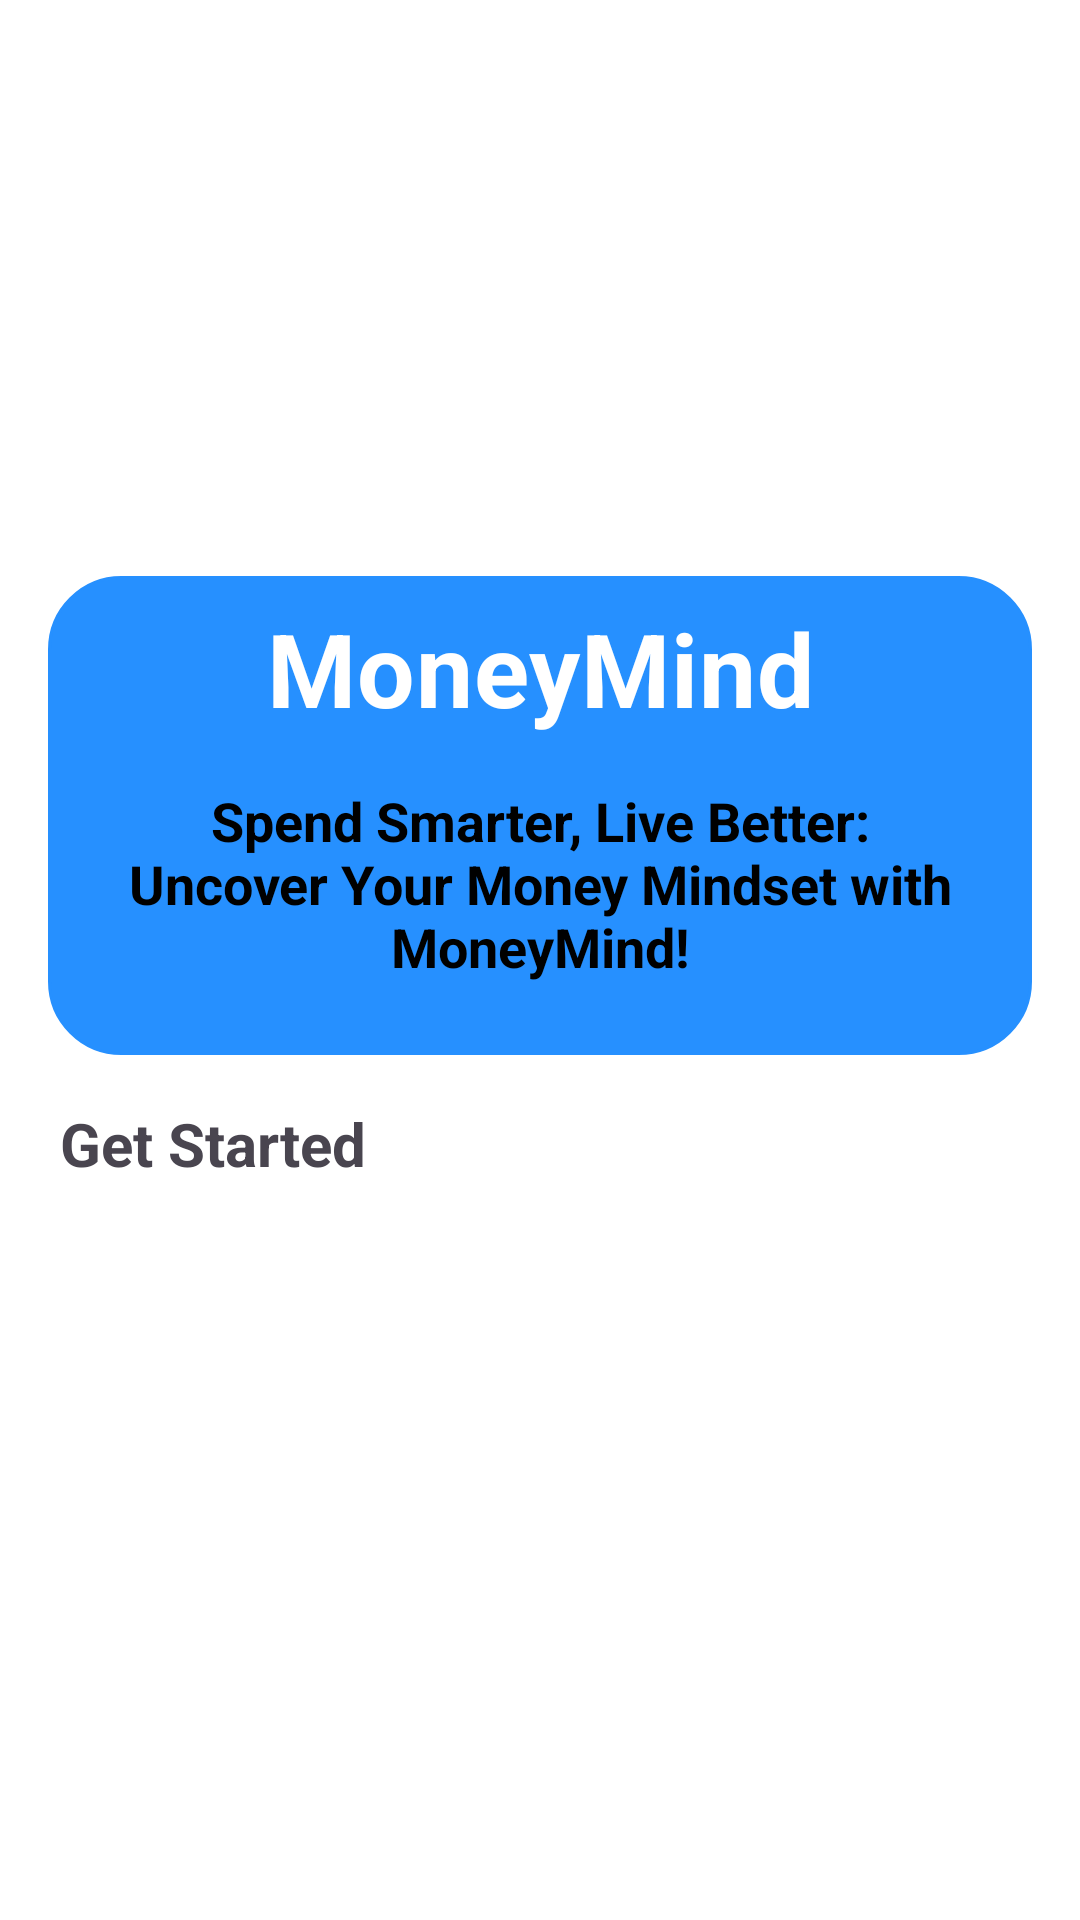

Produce the Android XML layout that renders to this screen, including the resource entries it uses.
<!-- AndroidManifest.xml: application theme Theme.QuizOnline1 -->
<!-- res/layout/activity_main.xml -->
<?xml version="1.0" encoding="utf-8"?>
<LinearLayout xmlns:android="http://schemas.android.com/apk/res/android"
    xmlns:app="http://schemas.android.com/apk/res-auto"
    xmlns:tools="http://schemas.android.com/tools"
    android:id="@+id/main"
    android:layout_width="match_parent"
    android:layout_height="match_parent"
    android:orientation="vertical"
    android:padding="16dp"
    android:background="@color/white"
    tools:context=".MainActivity">

    <ImageView
        android:layout_width="match_parent"
        android:layout_height="160dp"
        android:src="@drawable/fin_pic" />

    <LinearLayout
        android:layout_width="match_parent"
        android:layout_height="wrap_content"
        android:layout_marginTop="16dp"
        android:background="@drawable/rounded_corner"
        android:backgroundTint="#2690FF"
        android:padding="8dp"
        android:orientation="vertical">

        <TextView
            android:layout_width="match_parent"
            android:layout_height="wrap_content"
            android:text="MoneyMind"
            android:gravity="center"
            android:textSize="34sp"
            android:letterSpacing="0.01"
            android:textColor="@color/white"
            android:textStyle="bold"/>

        <TextView
            android:layout_width="match_parent"
            android:layout_height="wrap_content"
            android:text="Spend Smarter, Live Better: Uncover Your Money Mindset with MoneyMind!"
            android:gravity="center"
            android:textSize="18sp"
            android:layout_margin="16dp"
            android:textColor="@color/black"
            android:textStyle="bold"/>


    </LinearLayout>

    <TextView
        android:layout_width="wrap_content"
        android:layout_height="wrap_content"
        android:text="Get Started"
        android:layout_marginTop="16dp"
        android:layout_marginStart="4dp"
        android:textSize="20sp"
        android:textStyle="bold"/>

    <RelativeLayout
        android:layout_width="match_parent"
        android:layout_height="match_parent">

        <ProgressBar
            android:layout_width="20dp"
            android:layout_height="20dp"
            android:layout_centerInParent="true"
            android:visibility="gone"
            android:id="@+id/progress_bar"/>

        <androidx.recyclerview.widget.RecyclerView
            android:layout_width="match_parent"
            android:layout_height="wrap_content"
            android:layout_marginTop="16dp"
            android:id="@+id/recyclerView"
            android:background="@color/white"/>

    </RelativeLayout>







</LinearLayout>
<!-- resources referenced by this layout -->
<resources>
  <color name="black">#FF000000</color>
  <color name="white">#FFFFFFFF</color>
  <!-- drawable rounded_corner (drawable) -->
  <?xml version="1.0" encoding="utf-8"?>
  <shape xmlns:android="http://schemas.android.com/apk/res/android">
      <stroke android:width="1dp"
          android:color="@color/white" />
      <corners android:radius="24dp"/>
  </shape>
  <style name="Theme.QuizOnline1" parent="Base.Theme.QuizOnline1" />
  <style name="Base.Theme.QuizOnline1" parent="Theme.Material3.DayNight.NoActionBar">
          
           <item name="colorPrimary">#5CDBF8</item> --&gt;
      </style>
</resources>
